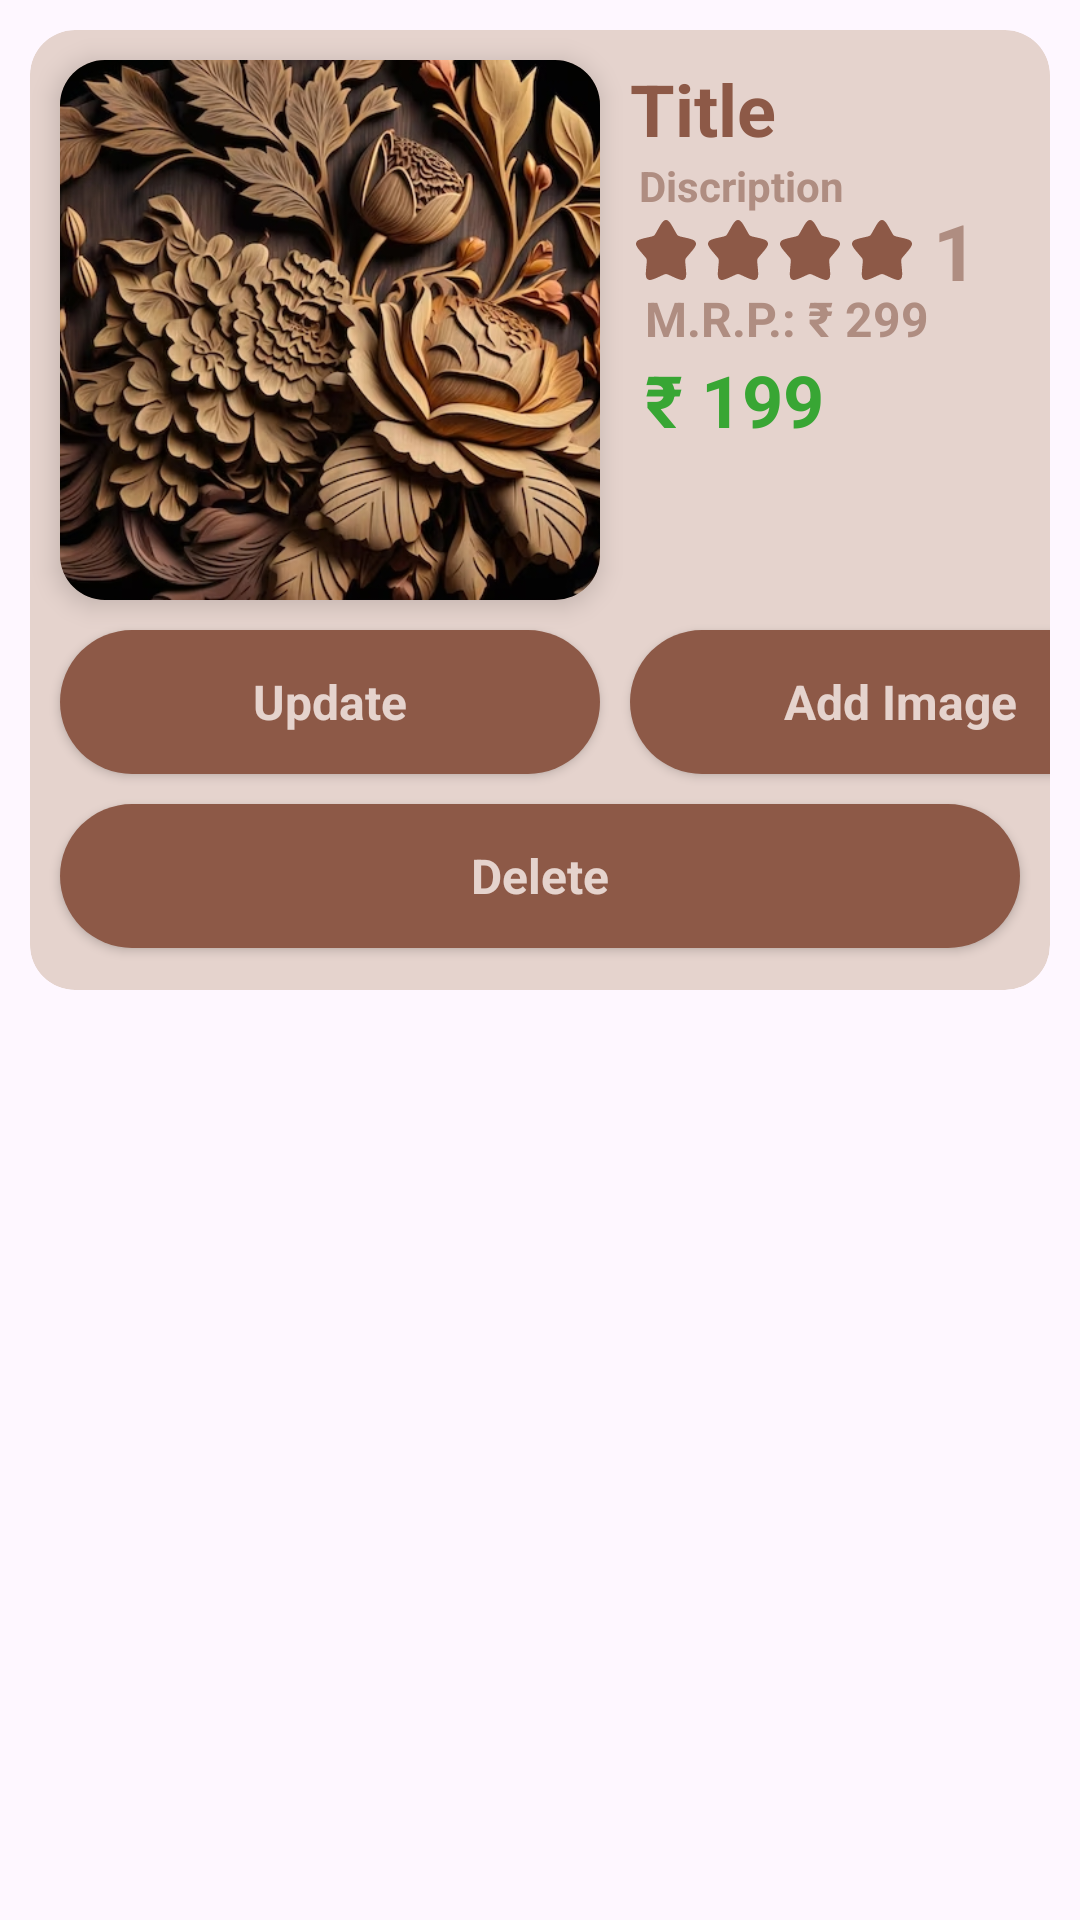

Reconstruct the res/layout file that produces this screen, plus the resources it refers to.
<!-- AndroidManifest.xml: application theme Theme.WoodsCraft -->
<!-- res/layout/admin_product_item.xml -->
<?xml version="1.0" encoding="utf-8"?>
<androidx.constraintlayout.widget.ConstraintLayout xmlns:android="http://schemas.android.com/apk/res/android"
    xmlns:app="http://schemas.android.com/apk/res-auto"
    xmlns:tools="http://schemas.android.com/tools"
    android:layout_width="match_parent"
    android:layout_height="wrap_content">

    <com.google.android.material.card.MaterialCardView
        android:layout_width="match_parent"
        android:layout_height="320sp"
        android:layout_margin="10sp"
        app:cardBackgroundColor="@color/light_brawn"
        app:cardCornerRadius="15sp"
        app:layout_constraintEnd_toEndOf="parent"
        app:layout_constraintStart_toStartOf="parent"
        app:layout_constraintTop_toTopOf="parent"
        app:strokeWidth="0dp">


        <androidx.constraintlayout.widget.ConstraintLayout
            android:layout_width="match_parent"
            android:layout_height="match_parent">

            <com.google.android.material.card.MaterialCardView
                android:id="@+id/materialCardView4"
                android:layout_width="180sp"
                android:layout_height="180sp"
                android:layout_marginStart="10sp"
                android:layout_marginTop="10sp"
                app:cardCornerRadius="15sp"
                app:cardElevation="5sp"
                app:cardBackgroundColor="@color/light_brawn1"
                app:layout_constraintStart_toStartOf="parent"
                app:layout_constraintTop_toTopOf="parent"
                app:strokeWidth="0dp">

                <ImageView
                    android:id="@+id/productImag"
                    android:layout_width="match_parent"
                    android:layout_height="match_parent"
                    android:scaleType="centerCrop"
                    android:src="@drawable/image"
                    app:layout_constraintBottom_toBottomOf="parent"
                    app:layout_constraintStart_toStartOf="parent"
                    app:layout_constraintTop_toTopOf="parent" />
            </com.google.android.material.card.MaterialCardView>
            <TextView
                android:id="@+id/titleText"
                android:layout_width="wrap_content"
                android:layout_height="wrap_content"
                android:layout_marginStart="10sp"
                android:layout_marginTop="10sp"
                android:text="Title"
                android:textColor="@color/dark_brawn"
                android:textSize="24sp"
                android:textStyle="bold"
                app:layout_constraintStart_toEndOf="@+id/materialCardView4"
                app:layout_constraintTop_toTopOf="parent" />

            <TextView
                android:id="@+id/discrptionText"
                android:layout_width="wrap_content"
                android:layout_height="wrap_content"
                android:layout_marginStart="10sp"
                android:text="Discription"
                android:textColor="@color/light_brawn1"
                android:textSize="14sp"
                android:textStyle="bold"
                app:layout_constraintEnd_toEndOf="parent"
                app:layout_constraintHorizontal_bias="0.04"
                app:layout_constraintStart_toEndOf="@+id/materialCardView4"
                app:layout_constraintTop_toBottomOf="@+id/titleText" />

            <ImageView
                android:id="@+id/star1"
                android:layout_width="24sp"
                android:layout_height="24sp"
                android:layout_marginStart="10sp"
                app:layout_constraintStart_toEndOf="@+id/materialCardView4"
                app:layout_constraintTop_toBottomOf="@+id/discrptionText"
                app:srcCompat="@drawable/star_icon" />

            <ImageView
                android:id="@+id/star2"
                android:layout_width="24sp"
                android:layout_height="24sp"
                app:layout_constraintBottom_toBottomOf="@+id/star1"
                app:layout_constraintStart_toEndOf="@+id/star1"
                app:layout_constraintTop_toTopOf="@+id/star1"
                app:srcCompat="@drawable/star_icon" />

            <ImageView
                android:id="@+id/star3"
                android:layout_width="24sp"
                android:layout_height="24sp"
                app:layout_constraintBottom_toBottomOf="@+id/star2"
                app:layout_constraintStart_toEndOf="@+id/star2"
                app:layout_constraintTop_toTopOf="@+id/star2"
                app:srcCompat="@drawable/star_icon" />

            <ImageView
                android:id="@+id/star4"
                android:layout_width="24sp"
                android:layout_height="24sp"
                app:layout_constraintBottom_toBottomOf="@+id/star3"
                app:layout_constraintStart_toEndOf="@+id/star3"
                app:layout_constraintTop_toTopOf="@+id/star3"
                app:srcCompat="@drawable/star_icon" />

            <TextView
                android:id="@+id/ratingText"
                android:layout_width="wrap_content"
                android:layout_height="wrap_content"
                android:layout_marginStart="5sp"
                android:text="1"
                android:textColor="@color/light_brawn1"
                android:textSize="26sp"
                android:textStyle="bold"
                app:layout_constraintBottom_toBottomOf="@+id/star4"
                app:layout_constraintStart_toEndOf="@+id/star4"
                app:layout_constraintTop_toTopOf="@+id/star4" />

            <TextView
                android:id="@+id/mrpText"
                android:layout_width="wrap_content"
                android:layout_height="wrap_content"
                android:layout_marginStart="15sp"
                android:text="M.R.P.: ₹ 299"
                android:textColor="@color/light_brawn1"
                android:textSize="16sp"
                android:textStyle="bold"
                app:layout_constraintStart_toEndOf="@+id/materialCardView4"
                app:layout_constraintTop_toBottomOf="@+id/star1" />


            <TextView
                android:id="@+id/currentText"
                android:layout_width="wrap_content"
                android:layout_height="wrap_content"
                android:text="₹ 199"
                android:textColor="@color/green"
                android:layout_marginStart="15sp"
                android:textSize="24sp"
                android:textStyle="bold"
                app:layout_constraintStart_toEndOf="@+id/materialCardView4"
                app:layout_constraintTop_toBottomOf="@+id/mrpText" />

            <androidx.appcompat.widget.AppCompatButton
                android:id="@+id/updateBtn"
                style="@style/Widget.AppCompat.ActionButton"
                android:textStyle="bold"
                android:textSize="16sp"
                android:layout_marginStart="10sp"
                android:layout_marginTop="10sp"
                android:layout_width="180sp"
                android:layout_height="wrap_content"
                android:background="@drawable/button_bg"
                android:text="Update"
                android:textColor="@color/light_brawn"
                app:layout_constraintStart_toStartOf="parent"
                app:layout_constraintTop_toBottomOf="@+id/materialCardView4" />

            <androidx.appcompat.widget.AppCompatButton
                android:id="@+id/addImgBtn"
                style="@style/Widget.AppCompat.ActionButton"
                android:layout_width="180sp"
                android:layout_height="wrap_content"
                android:background="@drawable/button_bg"
                android:layout_marginStart="10sp"
                android:text="Add Image"
                android:textColor="@color/light_brawn"
                android:textSize="16sp"
                android:textStyle="bold"
                app:layout_constraintStart_toEndOf="@+id/updateBtn"
                app:layout_constraintTop_toTopOf="@+id/updateBtn" />

            <androidx.appcompat.widget.AppCompatButton
                android:id="@+id/deleteBtn"
                style="@style/Widget.AppCompat.ActionButton"
                android:layout_width="match_parent"
                android:layout_height="wrap_content"
                android:background="@drawable/button_bg"
                android:text="Delete"
                android:textColor="@color/light_brawn"
                android:layout_marginTop="10sp"
                android:layout_marginStart="10sp"
                android:layout_marginEnd="10sp"
                android:textSize="16sp"
                android:textStyle="bold"
                app:layout_constraintEnd_toEndOf="parent"
                app:layout_constraintStart_toStartOf="parent"
                app:layout_constraintTop_toBottomOf="@+id/updateBtn" />


        </androidx.constraintlayout.widget.ConstraintLayout>


    </com.google.android.material.card.MaterialCardView>
</androidx.constraintlayout.widget.ConstraintLayout>
<!-- resources referenced by this layout -->
<resources>
  <color name="dark_brawn">#8D5947</color>
  <color name="green">#38A634</color>
  <color name="light_brawn">#E5D3CD</color>
  <color name="light_brawn1">#AF8D81</color>
  <!-- drawable button_bg (drawable) -->
  <?xml version="1.0" encoding="utf-8"?>
  <selector xmlns:android="http://schemas.android.com/apk/res/android">
      <item>
          <shape android:shape="rectangle">
              <solid android:color="@color/dark_brawn"/>
              <corners android:radius="50dp"/>
          </shape>
      </item>
  </selector>
  <!-- drawable image: jpg bitmap (drawable, 247096 bytes) -->
  <!-- drawable star_icon (drawable) -->
  <vector xmlns:android="http://schemas.android.com/apk/res/android" android:height="34dp" android:viewportHeight="24" android:viewportWidth="24" android:width="34dp">
        
      <path android:fillColor="@color/dark_brawn" android:pathData="M9.153,5.408C10.42,3.136 11.053,2 12,2C12.947,2 13.58,3.136 14.847,5.408L15.175,5.996C15.535,6.642 15.714,6.965 15.995,7.178C16.276,7.391 16.625,7.47 17.324,7.628L17.961,7.772C20.42,8.329 21.65,8.607 21.943,9.548C22.235,10.489 21.397,11.469 19.72,13.43L19.286,13.937C18.81,14.494 18.571,14.773 18.464,15.118C18.357,15.462 18.393,15.834 18.465,16.578L18.531,17.254C18.784,19.871 18.911,21.179 18.145,21.76C17.379,22.342 16.227,21.812 13.924,20.751L13.328,20.477C12.674,20.176 12.347,20.025 12,20.025C11.653,20.025 11.326,20.176 10.672,20.477L10.076,20.751C7.773,21.812 6.621,22.342 5.855,21.76C5.089,21.179 5.216,19.871 5.469,17.254L5.535,16.578C5.607,15.834 5.643,15.462 5.536,15.118C5.429,14.773 5.19,14.494 4.714,13.937L4.28,13.43C2.603,11.469 1.765,10.489 2.057,9.548C2.35,8.607 3.58,8.329 6.04,7.772L6.676,7.628C7.375,7.47 7.724,7.391 8.005,7.178C8.286,6.965 8.466,6.642 8.825,5.996L9.153,5.408Z"/>
      
  </vector>
  <style name="Theme.WoodsCraft" parent="Base.Theme.WoodsCraft" />
  <style name="Base.Theme.WoodsCraft" parent="Theme.Material3.DayNight.NoActionBar">
          
          
      </style>
</resources>
